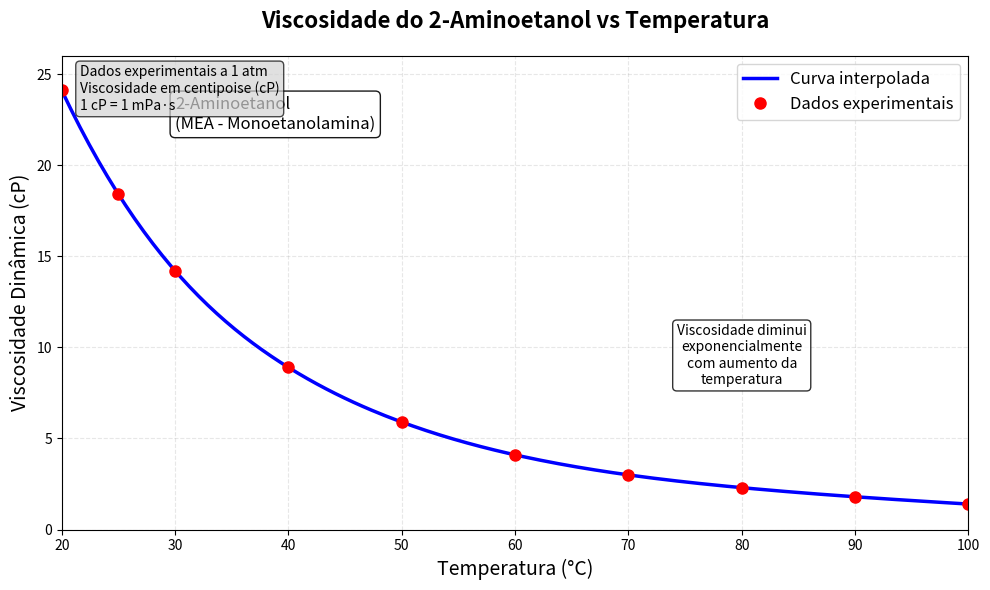

The script that saved this image:
import numpy as np
import matplotlib.pyplot as plt
from scipy.interpolate import interp1d

# Dados experimentais de viscosidade (cP) vs temperatura (°C) para 2-aminoetanol
# Fonte: Yaws' Handbook Properties & outros estudos
temperatura_exp = np.array([20, 25, 30, 40, 50, 60, 70, 80, 90, 100])  # °C
viscosidade_exp = np.array([24.1, 18.4, 14.2, 8.9, 5.9, 4.1, 3.0, 2.3, 1.8, 1.4])  # cP

# Interpolação para curva suave
interp_func = interp1d(temperatura_exp, viscosidade_exp, kind='cubic', fill_value='extrapolate')
temperatura_suave = np.linspace(20, 100, 200)
viscosidade_suave = interp_func(temperatura_suave)

# Configuração do gráfico
plt.figure(figsize=(10, 6))
plt.plot(temperatura_suave, viscosidade_suave, 'b-', linewidth=2.5, label='Curva interpolada')
plt.plot(temperatura_exp, viscosidade_exp, 'ro', markersize=8, label='Dados experimentais')

# Detalhes do gráfico
plt.title('Viscosidade do 2-Aminoetanol vs Temperatura', fontsize=16, fontweight='bold', pad=20)
plt.xlabel('Temperatura (°C)', fontsize=14)
plt.ylabel('Viscosidade Dinâmica (cP)', fontsize=14)
plt.grid(True, alpha=0.3, linestyle='--')
plt.legend(fontsize=12, loc='upper right')
plt.xlim(20, 100)
plt.ylim(0, 26)

# Anotações importantes
plt.text(30, 22, '2-Aminoetanol\n(MEA - Monoetanolamina)', fontsize=12, 
         bbox=dict(boxstyle='round', facecolor='white', alpha=0.9))
plt.text(80, 8, 'Viscosidade diminui\nexponencialmente\ncom aumento da\ntemperatura', 
         fontsize=10, ha='center', bbox=dict(boxstyle='round', facecolor='white', alpha=0.8))

# Informações técnicas
props = dict(boxstyle='round', facecolor='lightgray', alpha=0.7)
info_text = 'Dados experimentais a 1 atm\nViscosidade em centipoise (cP)\n1 cP = 1 mPa·s'
plt.text(0.02, 0.98, info_text, transform=plt.gca().transAxes, 
         fontsize=10, verticalalignment='top', bbox=props)

plt.tight_layout()
plt.show()
